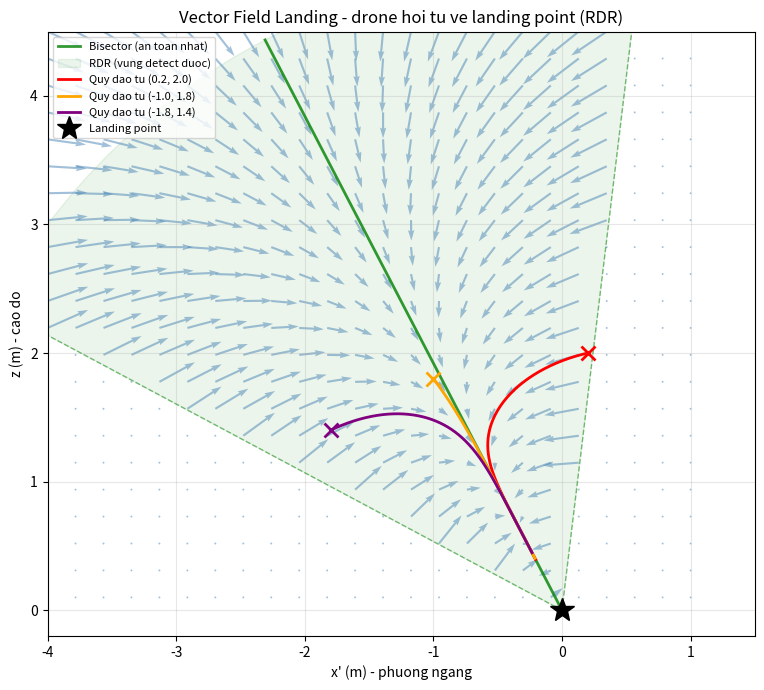

The script that saved this image:
#!/usr/bin/env python3
"""Mo phong Vector Field Landing 2D - theo dung convention paper + guidance.cpp.

Convention (Figure 1b cua paper):
  x = phuong ngang (theo huong platform di chuyen)
  z = cao do
  phi = atan2(x, z)   <- goc lech khoi phuong THANG DUNG (khong phai atan2(z,x))
  phi_des = -27.5°    <- bisector nghieng ve phia drone tiep can

Vector field (guidance.cpp), voi convention phi=atan2(x,z):
  r = sqrt(x^2 + z^2)
  e_phi = phi - phi_des
  Vd_r   = -K1 * tanh(r/(eps1*r_max))       radial: keo ve landing point
  Vd_phi = -K2 * tanh(e_phi/(eps2*|dphi|))  tangential: keo ve bisector
  # Chuyen sang Descartes (voi phi do tu truc z):
  Vx = Vd_r*sin(phi) + Vd_phi*cos(phi)
  Vz = Vd_r*cos(phi) - Vd_phi*sin(phi)
"""
import numpy as np
import matplotlib
matplotlib.use("Agg")
import matplotlib.pyplot as plt

PHI_DES = np.radians(-27.5)
PHI_DELTA = np.radians(34.375)
R_MAX = 5.0
K1 = 0.25
K2 = 0.25
EPS1 = 8.5
EPS2 = 2.0
PHI_1 = PHI_DES + PHI_DELTA      # bien phai (gan thang dung)
PHI_2 = PHI_DES - PHI_DELTA      # bien trai (nghieng nhieu)


def vector_field(x, z):
    r = np.hypot(x, z)
    if r < 1e-6:
        return 0.0, 0.0
    phi = np.arctan2(x, z)           # goc tu truc thang dung
    e_phi = phi - PHI_DES

    K1n = K1 / np.tanh(1.0 / EPS1)
    denom = EPS2 * abs(PHI_DES - PHI_1)
    K2n = K2 / np.tanh(abs(PHI_DES) / denom)

    Xr = r / (EPS1 * R_MAX)
    Xphi = e_phi / denom

    Vd_r = -K1n * np.tanh(Xr)        # luon am -> giam r (ve landing)
    Vd_phi = -K2n * np.tanh(Xphi)    # keo e_phi ve 0 (ve bisector)

    # Chuyen sang Descartes voi phi do tu truc z
    Vx = Vd_r * np.sin(phi) + Vd_phi * np.cos(phi)
    Vz = Vd_r * np.cos(phi) - Vd_phi * np.sin(phi)
    return Vx, Vz


def simulate_trajectory(x0, z0, dt=0.05, steps=600):
    traj = [(x0, z0)]
    x, z = x0, z0
    for _ in range(steps):
        Vx, Vz = vector_field(x, z)
        x += Vx * dt
        z += Vz * dt
        traj.append((x, z))
        if np.hypot(x, z) < 0.08:
            break
    return np.array(traj)


def plot_field_and_trajectories():
    fig, ax = plt.subplots(figsize=(9, 7))

    L = R_MAX
    # Bien RDR + bisector (phi do tu truc z -> x=L*sin(phi), z=L*cos(phi))
    for pang in [PHI_1, PHI_2]:
        ax.plot([0, L*np.sin(pang)], [0, L*np.cos(pang)], 'g--', alpha=0.5, lw=1)
    ax.plot([0, L*np.sin(PHI_DES)], [0, L*np.cos(PHI_DES)], 'g-', alpha=0.8, lw=2,
            label='Bisector (an toan nhat)')

    # To mau RDR
    thetas = np.linspace(PHI_2, PHI_1, 30)
    xs = [0] + [L*np.sin(t) for t in thetas] + [0]
    zs = [0] + [L*np.cos(t) for t in thetas] + [0]
    ax.fill(xs, zs, color='green', alpha=0.08, label='RDR (vung detect duoc)')

    # Vector field grid
    xg = np.linspace(-4.0, 1.0, 24)
    zg = np.linspace(0.1, 4.5, 22)
    X, Z = np.meshgrid(xg, zg)
    U = np.zeros_like(X); W = np.zeros_like(Z)
    for i in range(X.shape[0]):
        for j in range(X.shape[1]):
            phi = np.arctan2(X[i,j], Z[i,j])
            if PHI_2 <= phi <= PHI_1:
                U[i,j], W[i,j] = vector_field(X[i,j], Z[i,j])
    ax.quiver(X, Z, U, W, color='steelblue', alpha=0.5, width=0.003, scale=6)

    # Quy dao tu 3 diem xuat phat
    starts = [(0.2, 2.0), (-1.0, 1.8), (-1.8, 1.4)]
    colors = ['red', 'orange', 'purple']
    for (x0, z0), c in zip(starts, colors):
        traj = simulate_trajectory(x0, z0)
        ax.plot(traj[:,0], traj[:,1], color=c, lw=2, label=f'Quy dao tu ({x0}, {z0})')
        ax.plot(x0, z0, 'x', color=c, markersize=10, mew=2)

    ax.plot(0, 0, 'k*', markersize=18, label='Landing point')
    ax.set_xlabel("x' (m) - phuong ngang")
    ax.set_ylabel("z (m) - cao do")
    ax.set_title("Vector Field Landing - drone hoi tu ve landing point (RDR)")
    ax.legend(loc='upper left', fontsize=8)
    ax.grid(True, alpha=0.3)
    ax.set_xlim(-4.0, 1.5)
    ax.set_ylim(-0.2, 4.5)
    ax.set_aspect('equal')
    plt.tight_layout()
    plt.savefig("vector_field_landing.png", dpi=130)
    print("✅ Da luu hinh")


if __name__ == "__main__":
    print("=== Vector Field Landing (convention paper) ===")
    print(f"phi_des = {np.degrees(PHI_DES):.1f}° (bisector, do tu truc thang dung)")
    print(f"RDR: phi trong [{np.degrees(PHI_2):.1f}°, {np.degrees(PHI_1):.1f}°]\n")
    for x0, z0 in [(0.2, 2.0), (-1.0, 1.8), (-1.8, 1.4)]:
        traj = simulate_trajectory(x0, z0)
        f = traj[-1]; d = np.hypot(*f)
        print(f"Xuat phat ({x0:>5}, {z0}) -> ket thuc ({f[0]:.2f}, {f[1]:.2f}), "
              f"cach landing {d*100:.1f}cm ({len(traj)} buoc)")
    plot_field_and_trajectories()
